The GitHub repository embedicalabs/Computer-Vision contains a labelled image folder "cupsandpens" with 2 categories: cups, pens. Examples follow, each with its label.

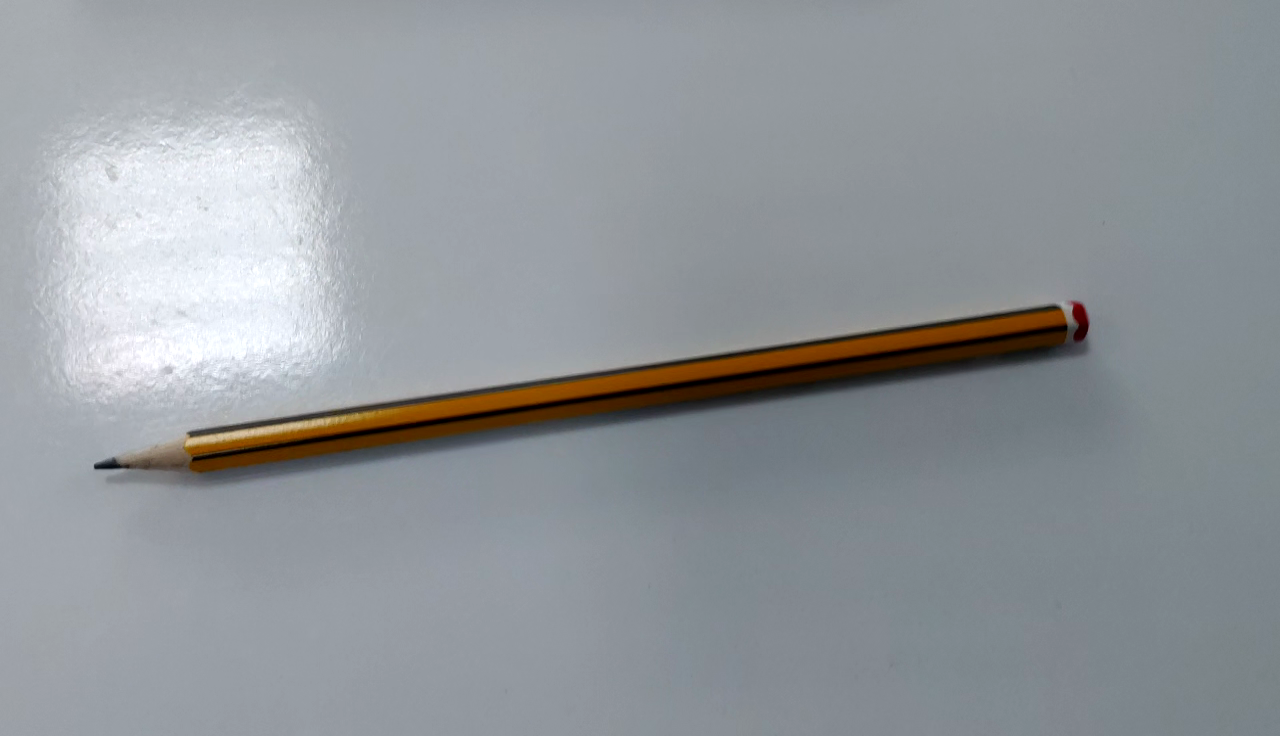
Label: pens

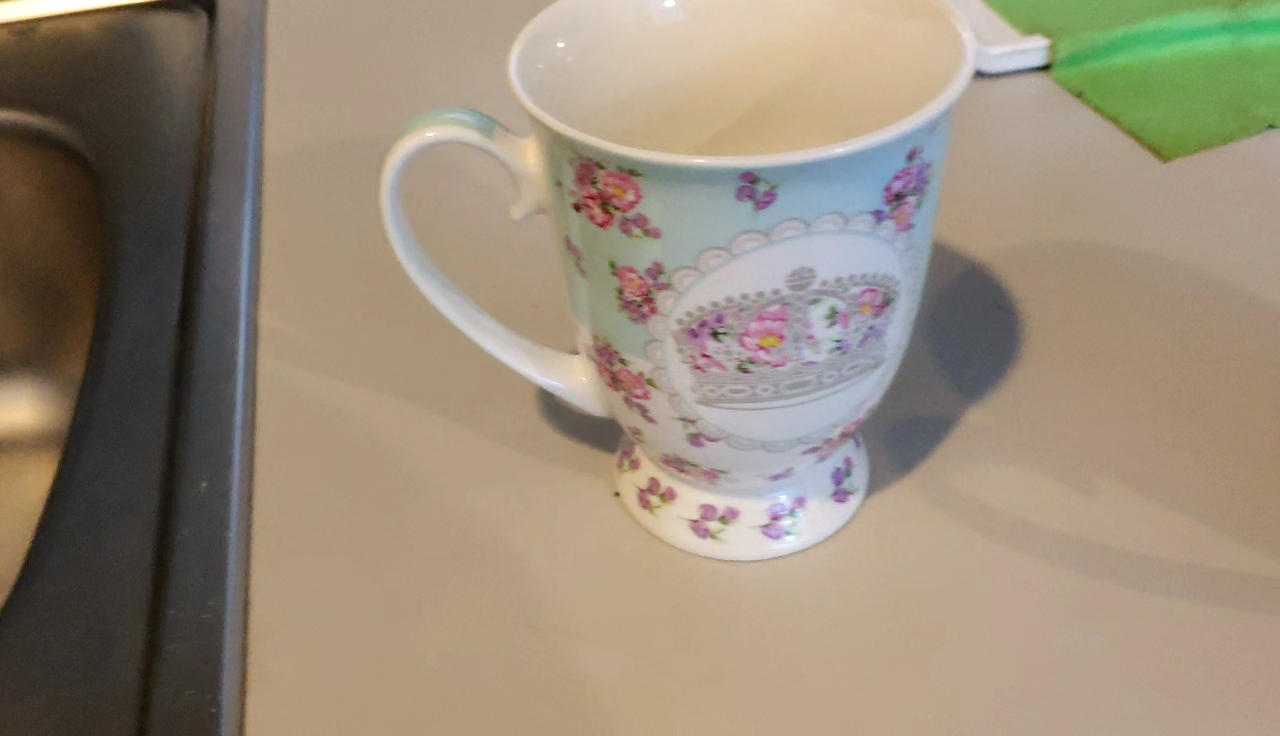
Label: cups

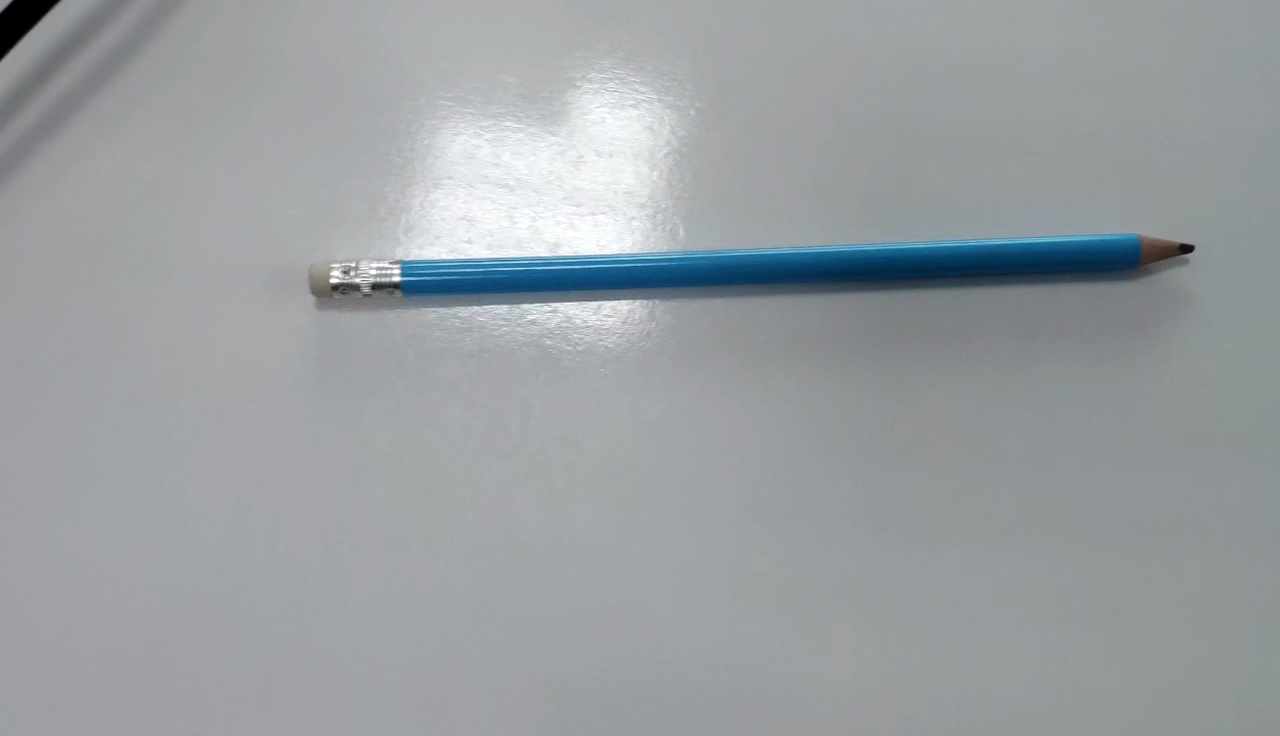
Label: pens

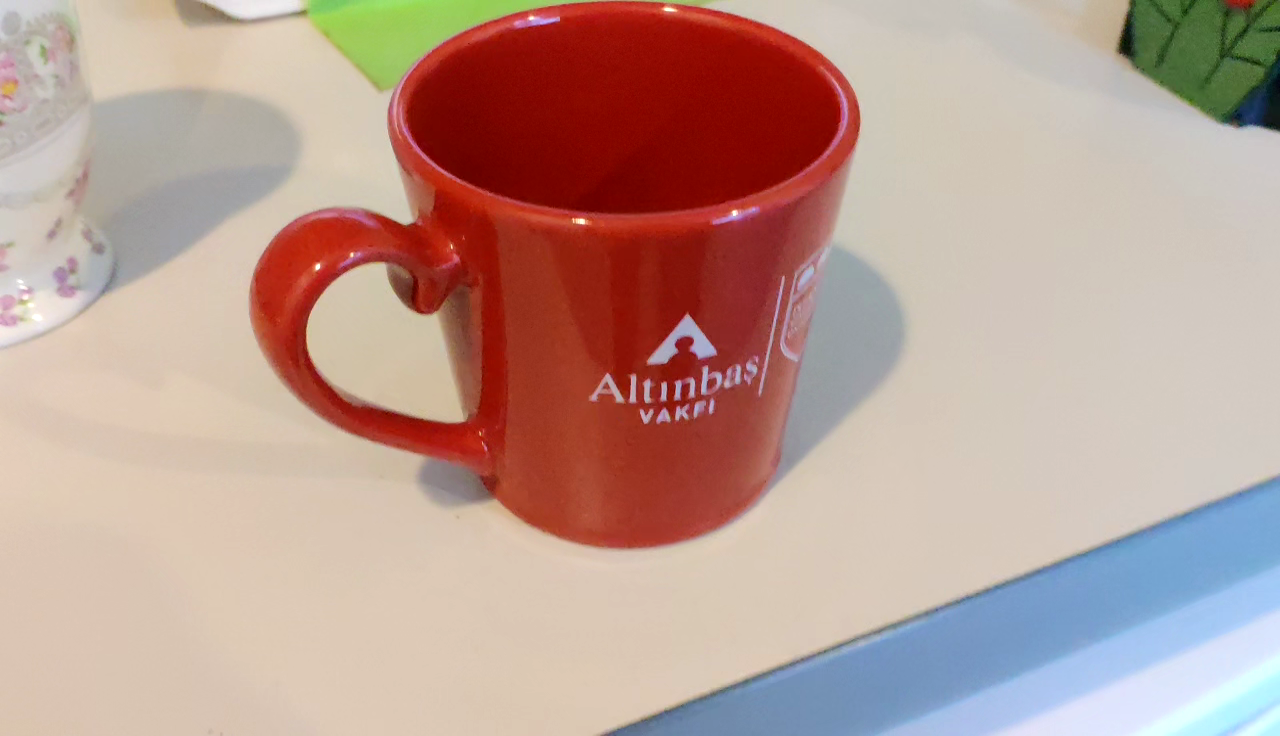
Label: cups

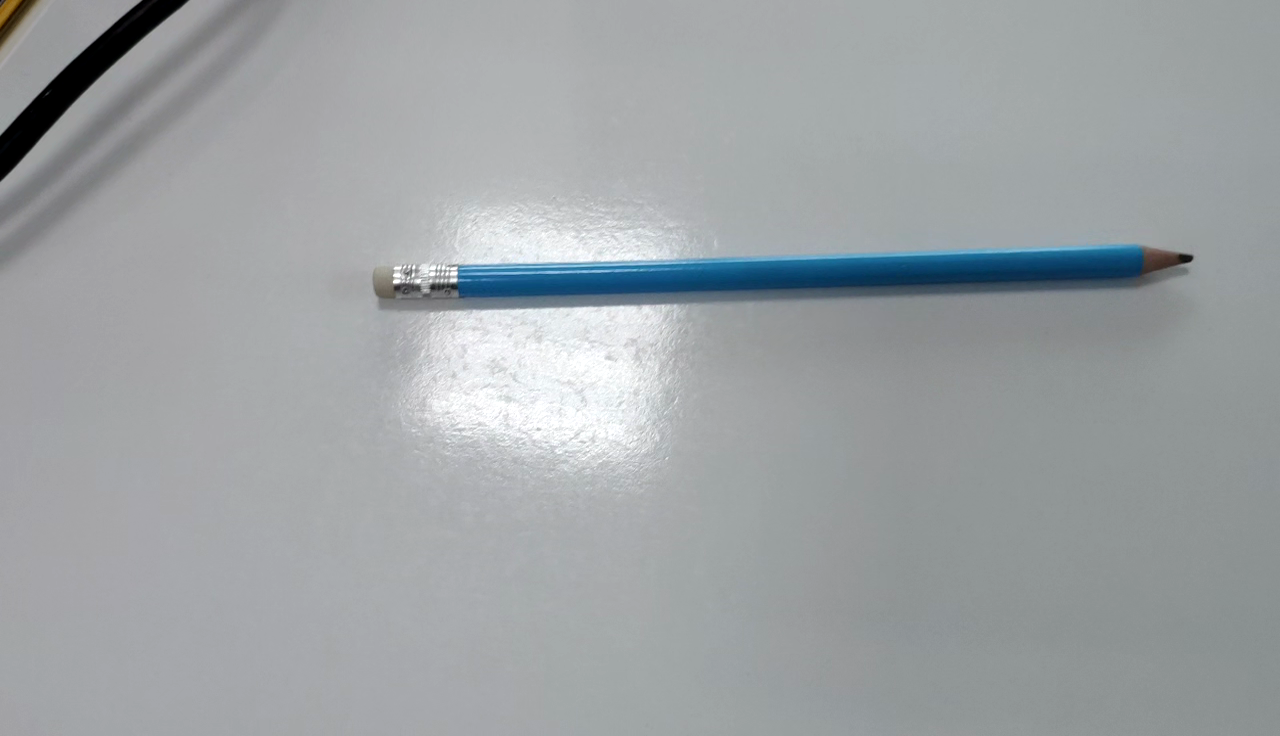
Label: pens

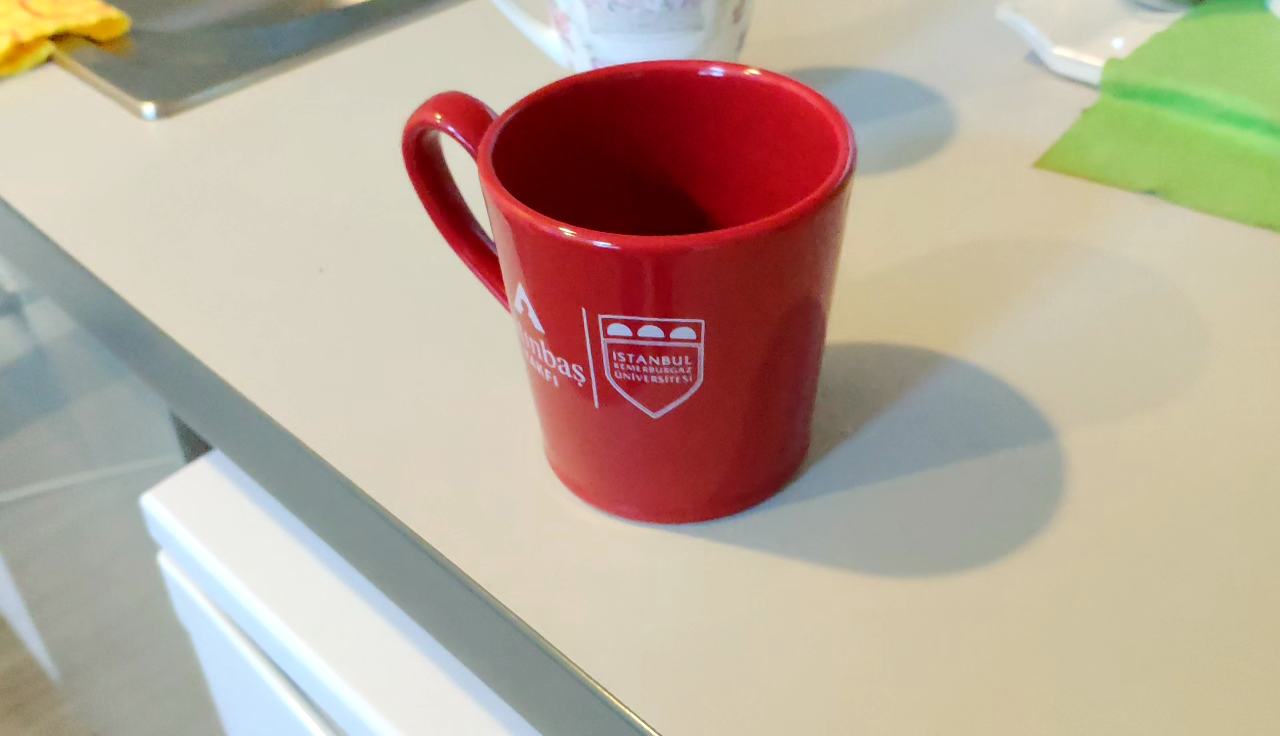
Label: cups
